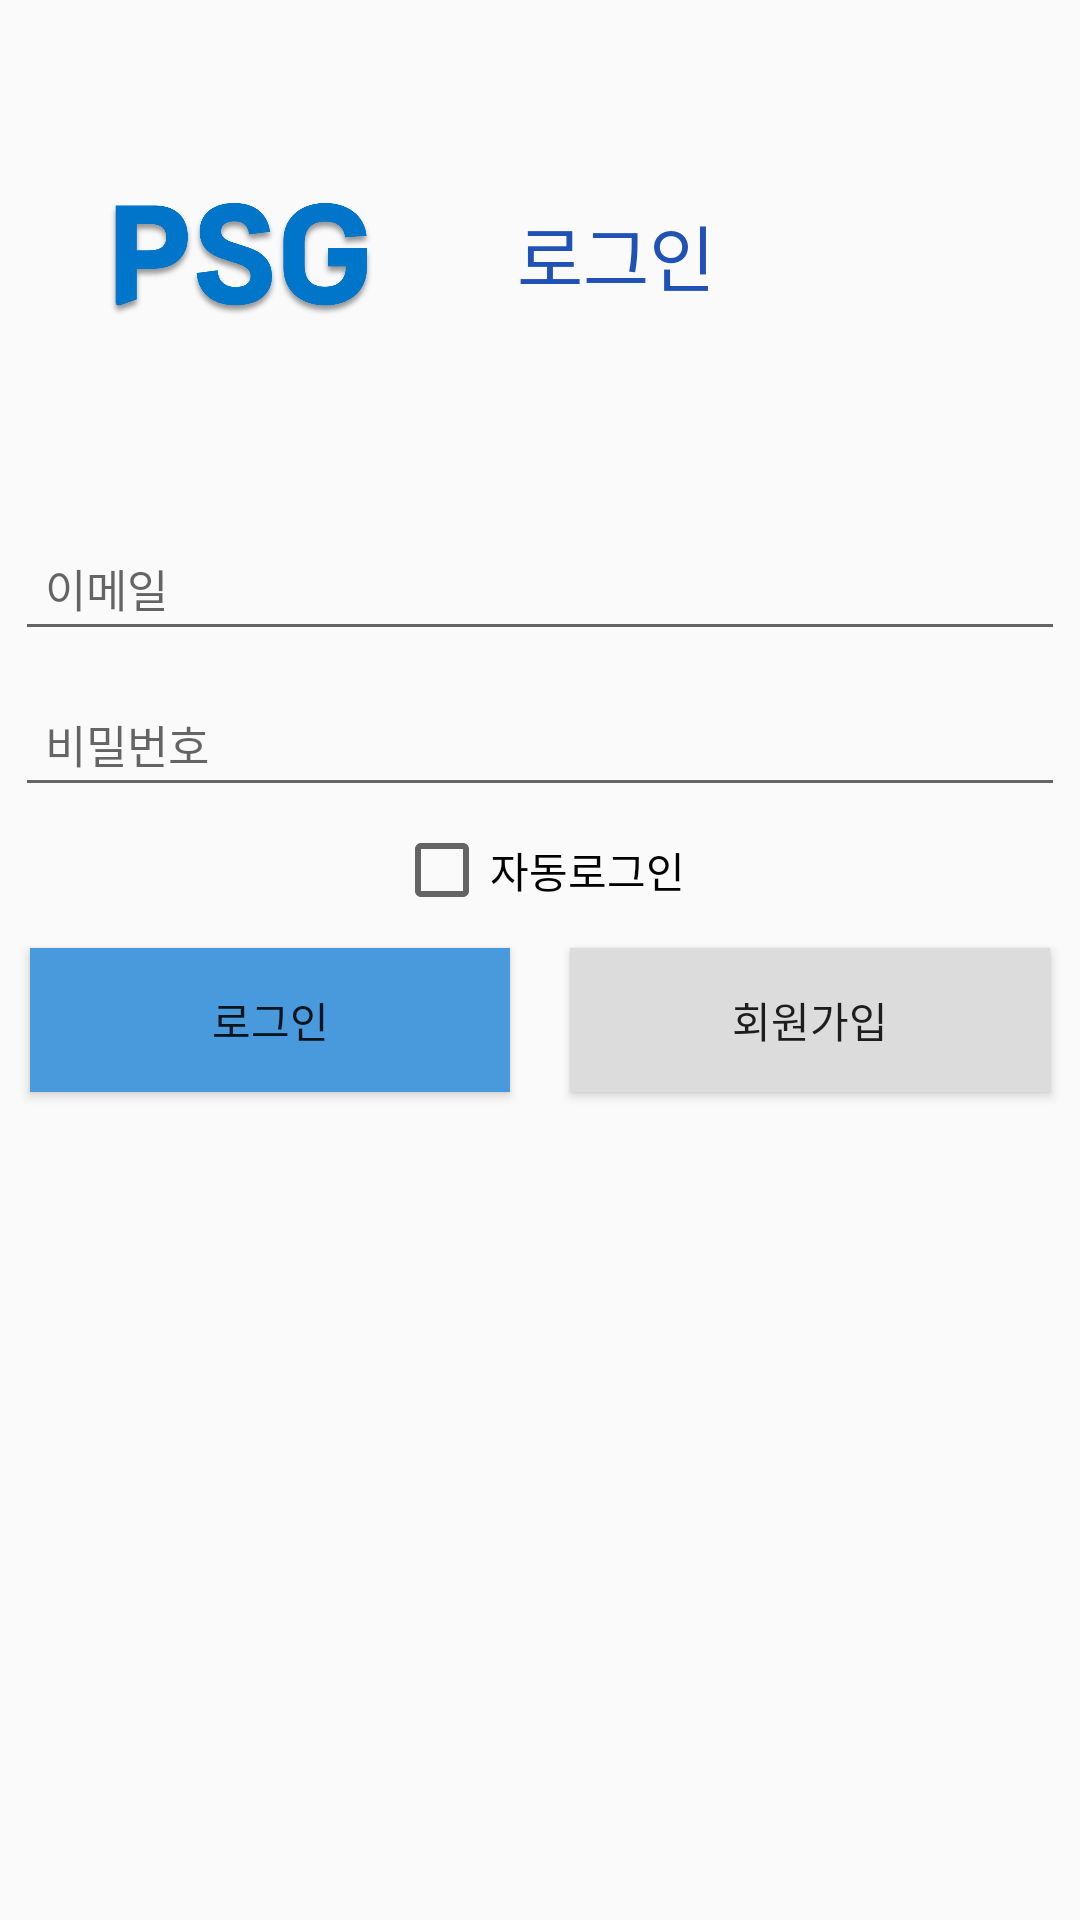

Write the Android layout XML for this screen, with the resource values it uses.
<!-- AndroidManifest.xml: application theme Theme.Pill_so_good -->
<!-- res/layout/activity_login.xml -->
<?xml version="1.0" encoding="utf-8"?>
<LinearLayout xmlns:android="http://schemas.android.com/apk/res/android"
    android:layout_width="match_parent"
    android:layout_height="match_parent"
    xmlns:app="http://schemas.android.com/apk/res-auto"
    android:orientation="vertical">

    <LinearLayout
        android:layout_width="match_parent"
        android:layout_height="170dp"
        android:orientation="horizontal">

        <TextView
            android:layout_width="30dp"
            android:layout_height="match_parent"
            android:gravity="center"
            android:text=""
            android:textColor="#1F51B7"
            android:textSize="24sp" />

        <ImageView
            android:id="@+id/imageView"
            android:layout_width="100dp"
            android:layout_height="match_parent"
            app:layout_constraintBottom_toBottomOf="parent"
            app:layout_constraintEnd_toEndOf="parent"
            app:layout_constraintStart_toStartOf="parent"
            app:layout_constraintTop_toTopOf="parent"
            app:srcCompat="@drawable/psg_name" />

        <TextView
            android:id="@+id/textView"
            android:layout_width="151dp"
            android:layout_height="match_parent"
            android:gravity="center"
            android:text="로그인"
            android:fontFamily="@font/nanumsquareeb"
            android:textColor="#1F51B7"
            android:textSize="24sp" />

    </LinearLayout>


    <LinearLayout
        android:layout_width="match_parent"
        android:layout_height="match_parent"
        android:orientation="vertical">

        <EditText
            android:id="@+id/login_email"
            android:layout_width="match_parent"
            android:layout_height="wrap_content"
            android:layout_margin="5dp"
            android:padding="10dp"
            android:gravity="left"
            android:textSize="15dp"
            android:hint="이메일"/>

        <EditText
            android:id="@+id/login_password"
            android:layout_width="match_parent"
            android:layout_height="wrap_content"
            android:layout_margin="5dp"
            android:padding="10dp"
            android:gravity="left"
            android:textSize="15dp"
            android:hint="비밀번호"/>

        <CheckBox
            android:id="@+id/auto_login_checkbox"
            android:layout_width="wrap_content"
            android:layout_height="wrap_content"
            android:layout_gravity="center"
            android:text="자동로그인"
            android:fontFamily="@font/nanumsquareeb"/>

        <LinearLayout
            android:layout_width="match_parent"
            android:layout_height="match_parent"
            android:orientation="horizontal">

            <Button
                android:id="@+id/login_btn"
                android:layout_width="0dp"
                android:layout_height="wrap_content"
                android:layout_weight="1"
                android:layout_margin="10dp"
                android:text="로그인"
                android:background="#4999dd"
                android:fontFamily="@font/nanumsquare_acr"/>

            <Button
                android:id="@+id/signup_btn"
                android:layout_width="0dp"
                android:layout_height="wrap_content"
                android:layout_weight="1"
                android:layout_margin="10dp"
                android:background="#dcdcdc"
                android:text="회원가입"
                android:fontFamily="@font/nanumsquare_acr"/>
        </LinearLayout>


    </LinearLayout>

</LinearLayout>
<!-- resources referenced by this layout -->
<resources>
  <!-- drawable psg_name: png bitmap (drawable, 61979 bytes) -->
  <style name="Theme.Pill_so_good" parent="Theme.AppCompat.DayNight.DarkActionBar">
          <item name="windowNoTitle">true</item>
          
          <item name="colorPrimary">@color/black</item>
          <item name="colorPrimaryVariant">@color/purple_700</item>
          <item name="colorOnPrimary">@color/white</item>
          
          <item name="colorSecondary">@color/teal_200</item>
          <item name="colorSecondaryVariant">@color/teal_700</item>
          <item name="colorOnSecondary">@color/black</item>
          
          <item name="android:statusBarColor">#ffffff</item>
          <item name="android:windowLightStatusBar">true</item>
          
      </style>
  <color name="black">#FF000000</color>
  <color name="purple_700">#FF3700B3</color>
  <color name="white">#FFFFFFFF</color>
  <color name="teal_200">#FF03DAC5</color>
  <color name="teal_700">#FF018786</color>
</resources>
